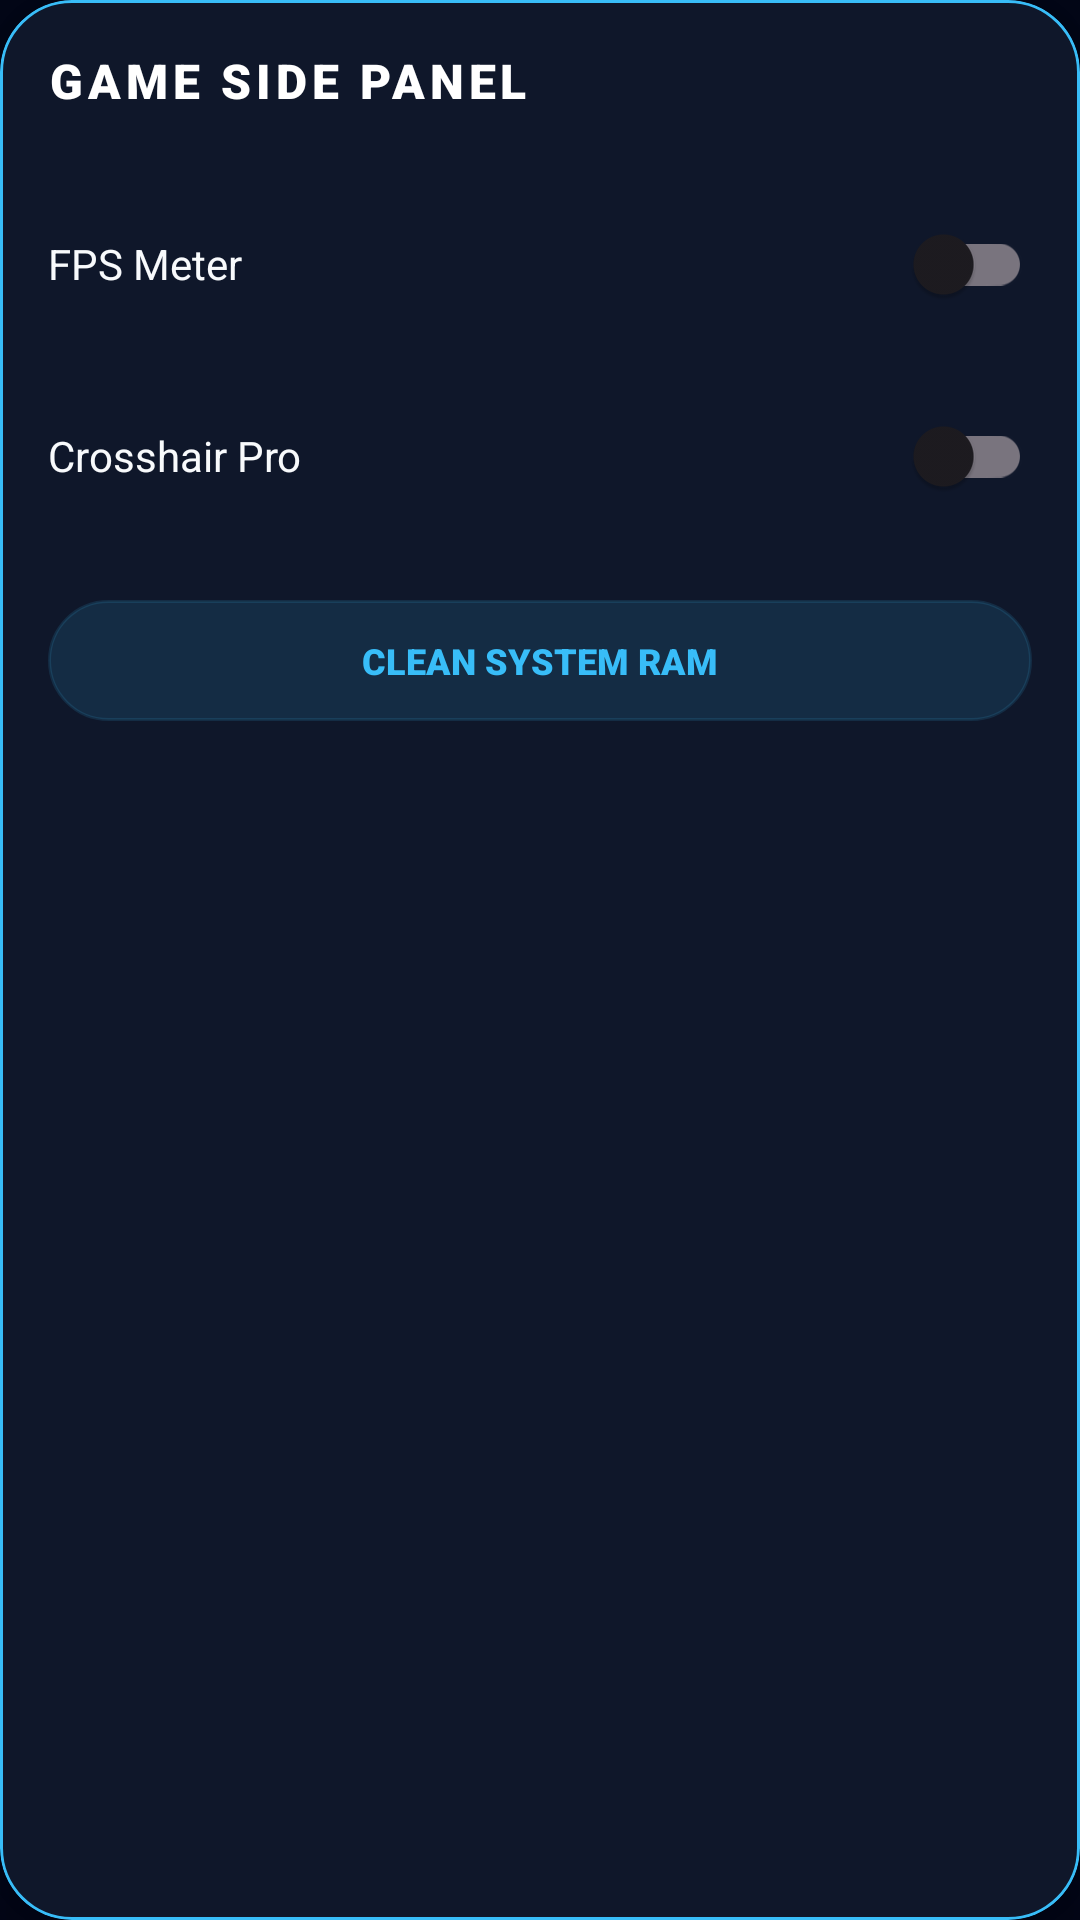

Produce the Android XML layout that renders to this screen, including the resource entries it uses.
<!-- AndroidManifest.xml: application theme Theme.UltraOptimizeX -->
<!-- res/layout/layout_overlay_panel.xml -->
<?xml version="1.0" encoding="utf-8"?>
<com.google.android.material.card.MaterialCardView xmlns:android="http://schemas.android.com/apk/res/android"
    xmlns:app="http://schemas.android.com/apk/res-auto"
    android:layout_width="match_parent"
    android:layout_height="wrap_content"
    android:layout_margin="16dp"
    app:cardBackgroundColor="@color/card_bg"
    app:cardCornerRadius="24dp"
    app:cardElevation="16dp"
    app:strokeColor="@color/neon_blue"
    app:strokeWidth="1dp">

    <LinearLayout
        android:layout_width="match_parent"
        android:layout_height="wrap_content"
        android:orientation="vertical"
        android:padding="16dp">

        <RelativeLayout
            android:layout_width="match_parent"
            android:layout_height="wrap_content"
            android:layout_marginBottom="16dp">

            <TextView
                android:layout_width="wrap_content"
                android:layout_height="wrap_content"
                android:fontFamily="sans-serif-black"
                android:text="GAME SIDE PANEL"
                android:textColor="@color/text_white"
                android:textSize="16sp"
                android:letterSpacing="0.1" />

            <ImageView
                android:id="@+id/btn_close_panel"
                android:layout_width="24dp"
                android:layout_height="24dp"
                android:layout_alignParentEnd="true"
                android:src="@drawable/ic_close"
                app:tint="@color/text_secondary" />
        </RelativeLayout>

        <LinearLayout
            android:layout_width="match_parent"
            android:layout_height="wrap_content"
            android:orientation="horizontal"
            android:gravity="center_vertical"
            android:paddingVertical="8dp">

            <TextView
                android:layout_width="0dp"
                android:layout_height="wrap_content"
                android:layout_weight="1"
                android:text="FPS Meter"
                android:textColor="@color/text_primary" />

            <androidx.appcompat.widget.SwitchCompat
                android:id="@+id/switch_fps_overlay"
                android:layout_width="wrap_content"
                android:layout_height="wrap_content" />
        </LinearLayout>

        <LinearLayout
            android:layout_width="match_parent"
            android:layout_height="wrap_content"
            android:orientation="horizontal"
            android:gravity="center_vertical"
            android:paddingVertical="8dp">

            <TextView
                android:layout_width="0dp"
                android:layout_height="wrap_content"
                android:layout_weight="1"
                android:text="Crosshair Pro"
                android:textColor="@color/text_primary" />

            <androidx.appcompat.widget.SwitchCompat
                android:id="@+id/switch_crosshair_overlay"
                android:layout_width="wrap_content"
                android:layout_height="wrap_content" />
        </LinearLayout>

        <LinearLayout
            android:id="@+id/btn_clean_overlay"
            android:layout_width="match_parent"
            android:layout_height="wrap_content"
            android:layout_marginTop="16dp"
            android:background="@drawable/shape_rounded_card"
            android:backgroundTint="@color/accent_blue_alpha"
            android:gravity="center"
            android:orientation="vertical"
            android:padding="12dp">

            <TextView
                android:id="@+id/tv_clean_status"
                android:layout_width="wrap_content"
                android:layout_height="wrap_content"
                android:fontFamily="sans-serif-black"
                android:text="CLEAN SYSTEM RAM"
                android:textColor="@color/neon_blue"
                android:textSize="12sp" />
        </LinearLayout>

    </LinearLayout>

</com.google.android.material.card.MaterialCardView>
<!-- resources referenced by this layout -->
<resources>
  <color name="accent_blue_alpha">#2038BDF8</color>
  <color name="card_bg">#0F172A</color>
  <color name="neon_blue">#38BDF8</color>
  <color name="text_primary">#F8FAFC</color>
  <color name="text_secondary">#94A3B8</color>
  <color name="text_white">#FFFFFF</color>
  <!-- drawable shape_rounded_card (drawable) -->
  <?xml version="1.0" encoding="utf-8"?>
  <shape xmlns:android="http://schemas.android.com/apk/res/android">
      <solid android:color="@color/card_bg" />
      <corners android:radius="24dp" />
      <stroke android:width="1dp" android:color="@color/border_color" />
  </shape>
  <style name="Theme.UltraOptimizeX" parent="Theme.Material3.DayNight.NoActionBar">
          
          <item name="colorPrimary">@color/neon_blue</item>
          <item name="colorOnPrimary">@color/black</item>
          
          <item name="colorSecondary">@color/neon_blue_glow</item>
          <item name="colorOnSecondary">@color/black</item>
          
          <item name="android:statusBarColor">@color/dark_bg</item>
          <item name="android:windowBackground">@color/dark_bg</item>
      </style>
  <color name="border_color">#1E293B</color>
  <color name="black">#FF000000</color>
  <color name="neon_blue_glow">#0EA5E9</color>
  <color name="dark_bg">#020617</color>
</resources>
